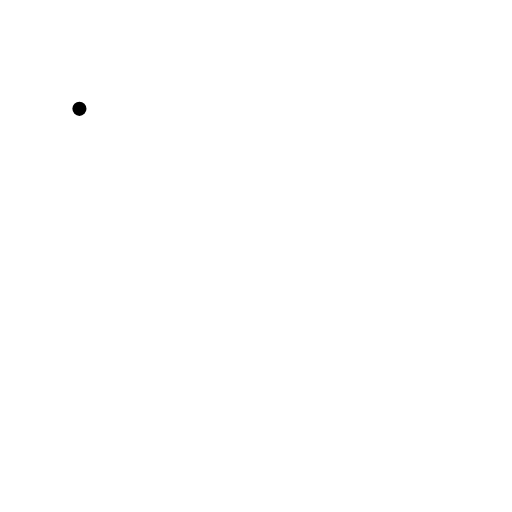
t = 0.00 s
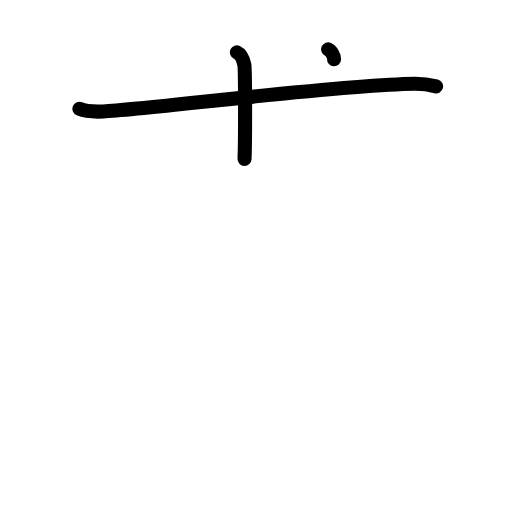
t = 2.40 s
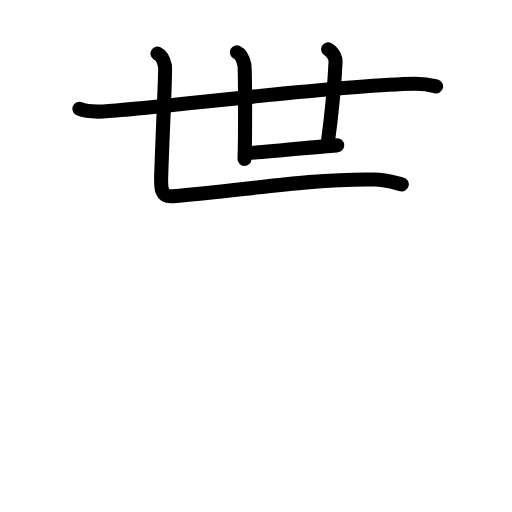
t = 4.80 s
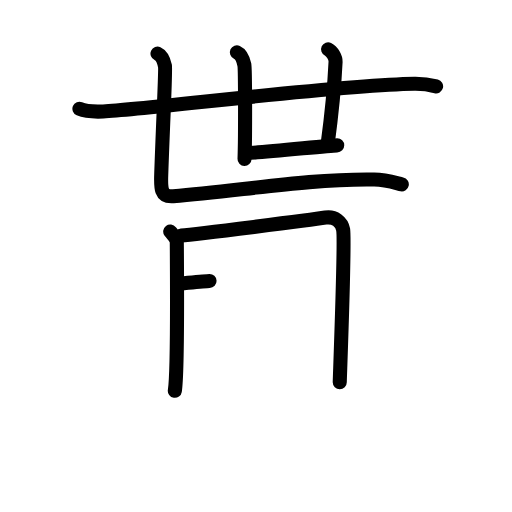
t = 7.20 s
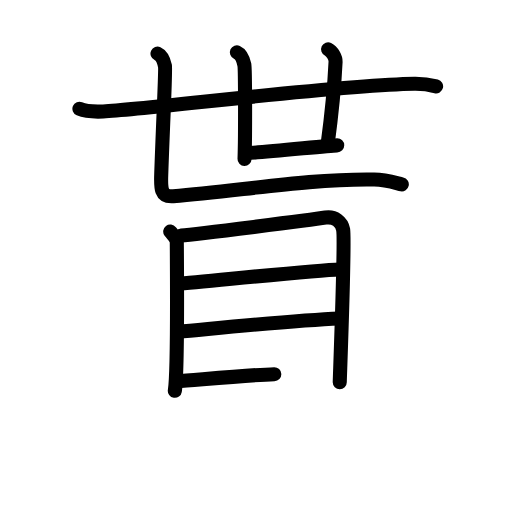
t = 9.60 s
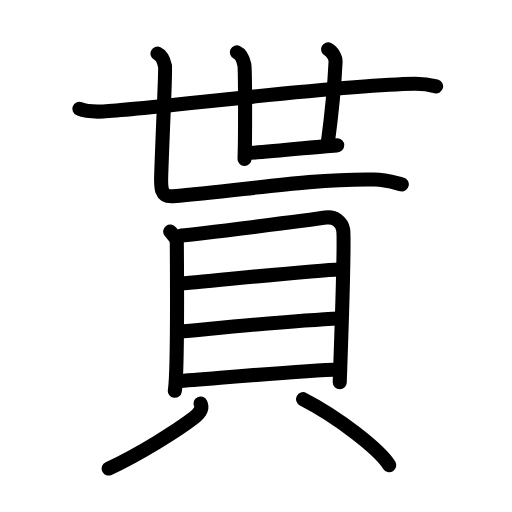
t = 12.00 s

The animated SVG that drew these frames (rendered in a browser with its animation timeline set to each time). Animation: 35 SMIL elements (animate=35); one cycle of 12.00 s.

<?xml version="1.0" encoding="UTF-8"?>
<!--
AniKanjiVG is licensed by CC-BY-SA Paul C. Sommerhoff (https://bitbucket.org/sommerhoff/anikanjivg).
AniKanjiVG uses KanjiVG which is licensed by CC-BY-SA Ulrich Apel (http://kanjivg.tagaini.net).
See also http://creativecommons.org/licenses/by-sa/3.0/
-->
<svg xmlns:kvg='http://kanjivg.tagaini.net' xmlns='http://www.w3.org/2000/svg' width='109' height='109' viewBox='0 0 109 109' style='fill:none;stroke:#000000;stroke-width:3;stroke-linecap:round;stroke-linejoin:round;' id="kvg:kanji_08cb0"><g id="kvg:08cb0" kvg:element="貰"><g id="kvg:08cb0-g1" kvg:element="世" kvg:position="top"><g id="kvg:08cb0-g2" kvg:element="廿"><g id="kvg:08cb0-g3" kvg:element="十"><g id="kvg:08cb0-g4" kvg:element="一"><path id="kvg:08cb0-s1" kvg:type="㇐" d="M16.91,23.17c1.32,0.56,3.74,0.62,5.07,0.56c10.16-0.51,49.55-5.66,66.24-5.9c2.2-0.03,3.52,0.27,4.62,0.55"><animate attributeName="d" begin="0.0s" dur="0.3333333333333333s" from="M16.91,23.17C16.91,23.17,16.91,23.17,16.91,23.17" to="M16.91,23.17c1.32,0.56,3.74,0.62,5.07,0.56" />
<animate attributeName="d" begin="0.3333333333333333s" dur="0.3333333333333333s" from="M16.91,23.17c1.32,0.56,3.74,0.62,5.07,0.56c0,0,0,0,0,0,0" to="M16.91,23.17c1.32,0.56,3.74,0.62,5.07,0.56c10.16-0.51,49.55-5.66,66.24-5.9" />
<animate attributeName="d" begin="0.6666666666666666s" dur="0.3333333333333333s" from="M16.91,23.17c1.32,0.56,3.74,0.62,5.07,0.56c10.16-0.51,49.55-5.66,66.24-5.9c0,0,0,0,0,0,0" to="M16.91,23.17c1.32,0.56,3.74,0.62,5.07,0.56c10.16-0.51,49.55-5.66,66.24-5.9c2.2-0.03,3.52,0.27,4.62,0.55" />
</path>
</g>
<path id="kvg:08cb0-s2" kvg:type="㇑" d="M50.43,11.13c0.89,0.41,1.42,1.83,1.59,2.64c0.18,0.81,0.22,14.98,0.04,20.06"><animate attributeName="d" begin="1.0s" dur="0.5s" from="M50.43,11.13C50.43,11.13,50.43,11.13,50.43,11.13" to="M50.43,11.13c0.89,0.41,1.42,1.83,1.59,2.64" />
<animate attributeName="d" begin="1.5s" dur="0.5s" from="M50.43,11.13c0.89,0.41,1.42,1.83,1.59,2.64c0,0,0,0,0,0,0" to="M50.43,11.13c0.89,0.41,1.42,1.83,1.59,2.64c0.18,0.81,0.22,14.98,0.04,20.06" />
<animate attributeName="d" begin="0s" dur="1.0s" from="M-100,-100" to="M-100,-100" />
</path>
</g>
<path id="kvg:08cb0-s3" kvg:type="㇑" d="M69.85,10.5c0.88,0.41,1.63,1.81,1.59,2.64c-0.19,4.11-0.69,10.11-1.71,17.71"><animate attributeName="d" begin="2.0s" dur="0.5s" from="M69.85,10.5C69.85,10.5,69.85,10.5,69.85,10.5" to="M69.85,10.5c0.88,0.41,1.63,1.81,1.59,2.64" />
<animate attributeName="d" begin="2.5s" dur="0.5s" from="M69.85,10.5c0.88,0.41,1.63,1.81,1.59,2.64c0,0,0,0,0,0,0" to="M69.85,10.5c0.88,0.41,1.63,1.81,1.59,2.64c-0.19,4.11-0.69,10.11-1.71,17.71" />
<animate attributeName="d" begin="0s" dur="2.0s" from="M-100,-100" to="M-100,-100" />
</path>
<path id="kvg:08cb0-s4" kvg:type="㇐" d="M52.59,32.57c3.25,0,17.37-1.63,19.2-1.63"><animate attributeName="d" begin="3.0s" dur="1.0s" from="M52.59,32.57C52.59,32.57,52.59,32.57,52.59,32.57" to="M52.59,32.57c3.25,0,17.37-1.63,19.2-1.63" />
<animate attributeName="d" begin="0s" dur="3.0s" from="M-100,-100" to="M-100,-100" />
</path>
</g>
<path id="kvg:08cb0-s5" kvg:type="㇗" d="M33.53,11.41c0.89,0.41,1.42,1.83,1.59,2.64c0.18,0.81-0.37,10.7-0.78,22.64c-0.1,3.05-0.34,5.31,2.55,5.08c14.27-1.13,28.86-3.77,42.76-3.55c2.65,0.04,4.88,0.81,5.89,1.02"><animate attributeName="d" begin="4.0s" dur="0.2s" from="M33.53,11.41C33.53,11.41,33.53,11.41,33.53,11.41" to="M33.53,11.41c0.89,0.41,1.42,1.83,1.59,2.64" />
<animate attributeName="d" begin="4.2s" dur="0.2s" from="M33.53,11.41c0.89,0.41,1.42,1.83,1.59,2.64c0,0,0,0,0,0,0" to="M33.53,11.41c0.89,0.41,1.42,1.83,1.59,2.64c0.18,0.81-0.37,10.7-0.78,22.64" />
<animate attributeName="d" begin="4.4s" dur="0.2s" from="M33.53,11.41c0.89,0.41,1.42,1.83,1.59,2.64c0.18,0.81-0.37,10.7-0.78,22.64c0,0,0,0,0,0,0" to="M33.53,11.41c0.89,0.41,1.42,1.83,1.59,2.64c0.18,0.81-0.37,10.7-0.78,22.64c-0.1,3.05-0.34,5.31,2.55,5.08" />
<animate attributeName="d" begin="4.6s" dur="0.2s" from="M33.53,11.41c0.89,0.41,1.42,1.83,1.59,2.64c0.18,0.81-0.37,10.7-0.78,22.64c-0.1,3.05-0.34,5.31,2.55,5.08c0,0,0,0,0,0,0" to="M33.53,11.41c0.89,0.41,1.42,1.83,1.59,2.64c0.18,0.81-0.37,10.7-0.78,22.64c-0.1,3.05-0.34,5.31,2.55,5.08c14.27-1.13,28.86-3.77,42.76-3.55" />
<animate attributeName="d" begin="4.8s" dur="0.2s" from="M33.53,11.41c0.89,0.41,1.42,1.83,1.59,2.64c0.18,0.81-0.37,10.7-0.78,22.64c-0.1,3.05-0.34,5.31,2.55,5.08c14.27-1.13,28.86-3.77,42.76-3.55c0,0,0,0,0,0,0" to="M33.53,11.41c0.89,0.41,1.42,1.83,1.59,2.64c0.18,0.81-0.37,10.7-0.78,22.64c-0.1,3.05-0.34,5.31,2.55,5.08c14.27-1.13,28.86-3.77,42.76-3.55c2.65,0.04,4.88,0.81,5.89,1.02" />
<animate attributeName="d" begin="0s" dur="4.0s" from="M-100,-100" to="M-100,-100" />
</path>
</g>
<g id="kvg:08cb0-g5" kvg:element="貝" kvg:position="bottom" kvg:radical="general"><g id="kvg:08cb0-g6" kvg:element="目" kvg:position="top"><path id="kvg:08cb0-s6" kvg:type="㇑" d="M36.24,49.3c0.57,0.75,1.4,1.3,1.4,2.32c0,1.02,0.26,27.28-0.42,31.58"><animate attributeName="d" begin="5.0s" dur="0.5s" from="M36.24,49.3C36.24,49.3,36.24,49.3,36.24,49.3" to="M36.24,49.3c0.57,0.75,1.4,1.3,1.4,2.32" />
<animate attributeName="d" begin="5.5s" dur="0.5s" from="M36.24,49.3c0.57,0.75,1.4,1.3,1.4,2.32c0,0,0,0,0,0,0" to="M36.24,49.3c0.57,0.75,1.4,1.3,1.4,2.32c0,1.02,0.26,27.28-0.42,31.58" />
<animate attributeName="d" begin="0s" dur="5.0s" from="M-100,-100" to="M-100,-100" />
</path>
<path id="kvg:08cb0-s7" kvg:type="㇕a" d="M38.59,50.12c3.22-0.22,27.8-3.33,30.71-3.8c1.95-0.32,3.45,0.93,3.75,2.55c0.43,2.3-0.72,31.76-0.72,32.52"><animate attributeName="d" begin="6.0s" dur="0.3333333333333333s" from="M38.59,50.12C38.59,50.12,38.59,50.12,38.59,50.12" to="M38.59,50.12c3.22-0.22,27.8-3.33,30.71-3.8" />
<animate attributeName="d" begin="6.333333333333333s" dur="0.3333333333333333s" from="M38.59,50.12c3.22-0.22,27.8-3.33,30.71-3.8c0,0,0,0,0,0,0" to="M38.59,50.12c3.22-0.22,27.8-3.33,30.71-3.8c1.95-0.32,3.45,0.93,3.75,2.55" />
<animate attributeName="d" begin="6.666666666666667s" dur="0.3333333333333333s" from="M38.59,50.12c3.22-0.22,27.8-3.33,30.71-3.8c1.95-0.32,3.45,0.93,3.75,2.55c0,0,0,0,0,0,0" to="M38.59,50.12c3.22-0.22,27.8-3.33,30.71-3.8c1.95-0.32,3.45,0.93,3.75,2.55c0.43,2.3-0.72,31.76-0.72,32.52" />
<animate attributeName="d" begin="0s" dur="6.0s" from="M-100,-100" to="M-100,-100" />
</path>
<path id="kvg:08cb0-s8" kvg:type="㇐a" d="M37.7,60.43c6.02-0.47,29.38-2.92,34.55-3.07"><animate attributeName="d" begin="7.0s" dur="1.0s" from="M37.7,60.43C37.7,60.43,37.7,60.43,37.7,60.43" to="M37.7,60.43c6.02-0.47,29.38-2.92,34.55-3.07" />
<animate attributeName="d" begin="0s" dur="7.0s" from="M-100,-100" to="M-100,-100" />
</path>
<path id="kvg:08cb0-s9" kvg:type="㇐a" d="M37.96,70.61c9.09-0.82,24.69-2.42,34.32-2.81"><animate attributeName="d" begin="8.0s" dur="1.0s" from="M37.96,70.61C37.96,70.61,37.96,70.61,37.96,70.61" to="M37.96,70.61c9.09-0.82,24.69-2.42,34.32-2.81" />
<animate attributeName="d" begin="0s" dur="8.0s" from="M-100,-100" to="M-100,-100" />
</path>
<path id="kvg:08cb0-s10" kvg:type="㇐a" d="M37.55,81.18c9.09-0.68,26.45-2.29,34.74-2.53"><animate attributeName="d" begin="9.0s" dur="1.0s" from="M37.55,81.18C37.55,81.18,37.55,81.18,37.55,81.18" to="M37.55,81.18c9.09-0.68,26.45-2.29,34.74-2.53" />
<animate attributeName="d" begin="0s" dur="9.0s" from="M-100,-100" to="M-100,-100" />
</path>
</g>
<g id="kvg:08cb0-g7" kvg:position="bottom"><path id="kvg:08cb0-s11" kvg:type="㇒" d="M42.7,85.9c0.54,1.14-0.41,2.25-1.47,3.07c-3.22,2.5-11.66,7.83-18.1,10.78"><animate attributeName="d" begin="10.0s" dur="0.5s" from="M42.7,85.9C42.7,85.9,42.7,85.9,42.7,85.9" to="M42.7,85.9c0.54,1.14-0.41,2.25-1.47,3.07" />
<animate attributeName="d" begin="10.5s" dur="0.5s" from="M42.7,85.9c0.54,1.14-0.41,2.25-1.47,3.07c0,0,0,0,0,0,0" to="M42.7,85.9c0.54,1.14-0.41,2.25-1.47,3.07c-3.22,2.5-11.66,7.83-18.1,10.78" />
<animate attributeName="d" begin="0s" dur="10.0s" from="M-100,-100" to="M-100,-100" />
</path>
<path id="kvg:08cb0-s12" kvg:type="㇔" d="M64.52,84.98C72,88.8,80.83,95.71,82.87,99.04"><animate attributeName="d" begin="11.0s" dur="1.0s" from="M64.52,84.98C64.52,84.98,64.52,84.98,64.52,84.98" to="M64.52,84.98C72,88.8,80.83,95.71,82.87,99.04" />
<animate attributeName="d" begin="0s" dur="11.0s" from="M-100,-100" to="M-100,-100" />
</path>
</g>
</g>
</g>
</svg>
